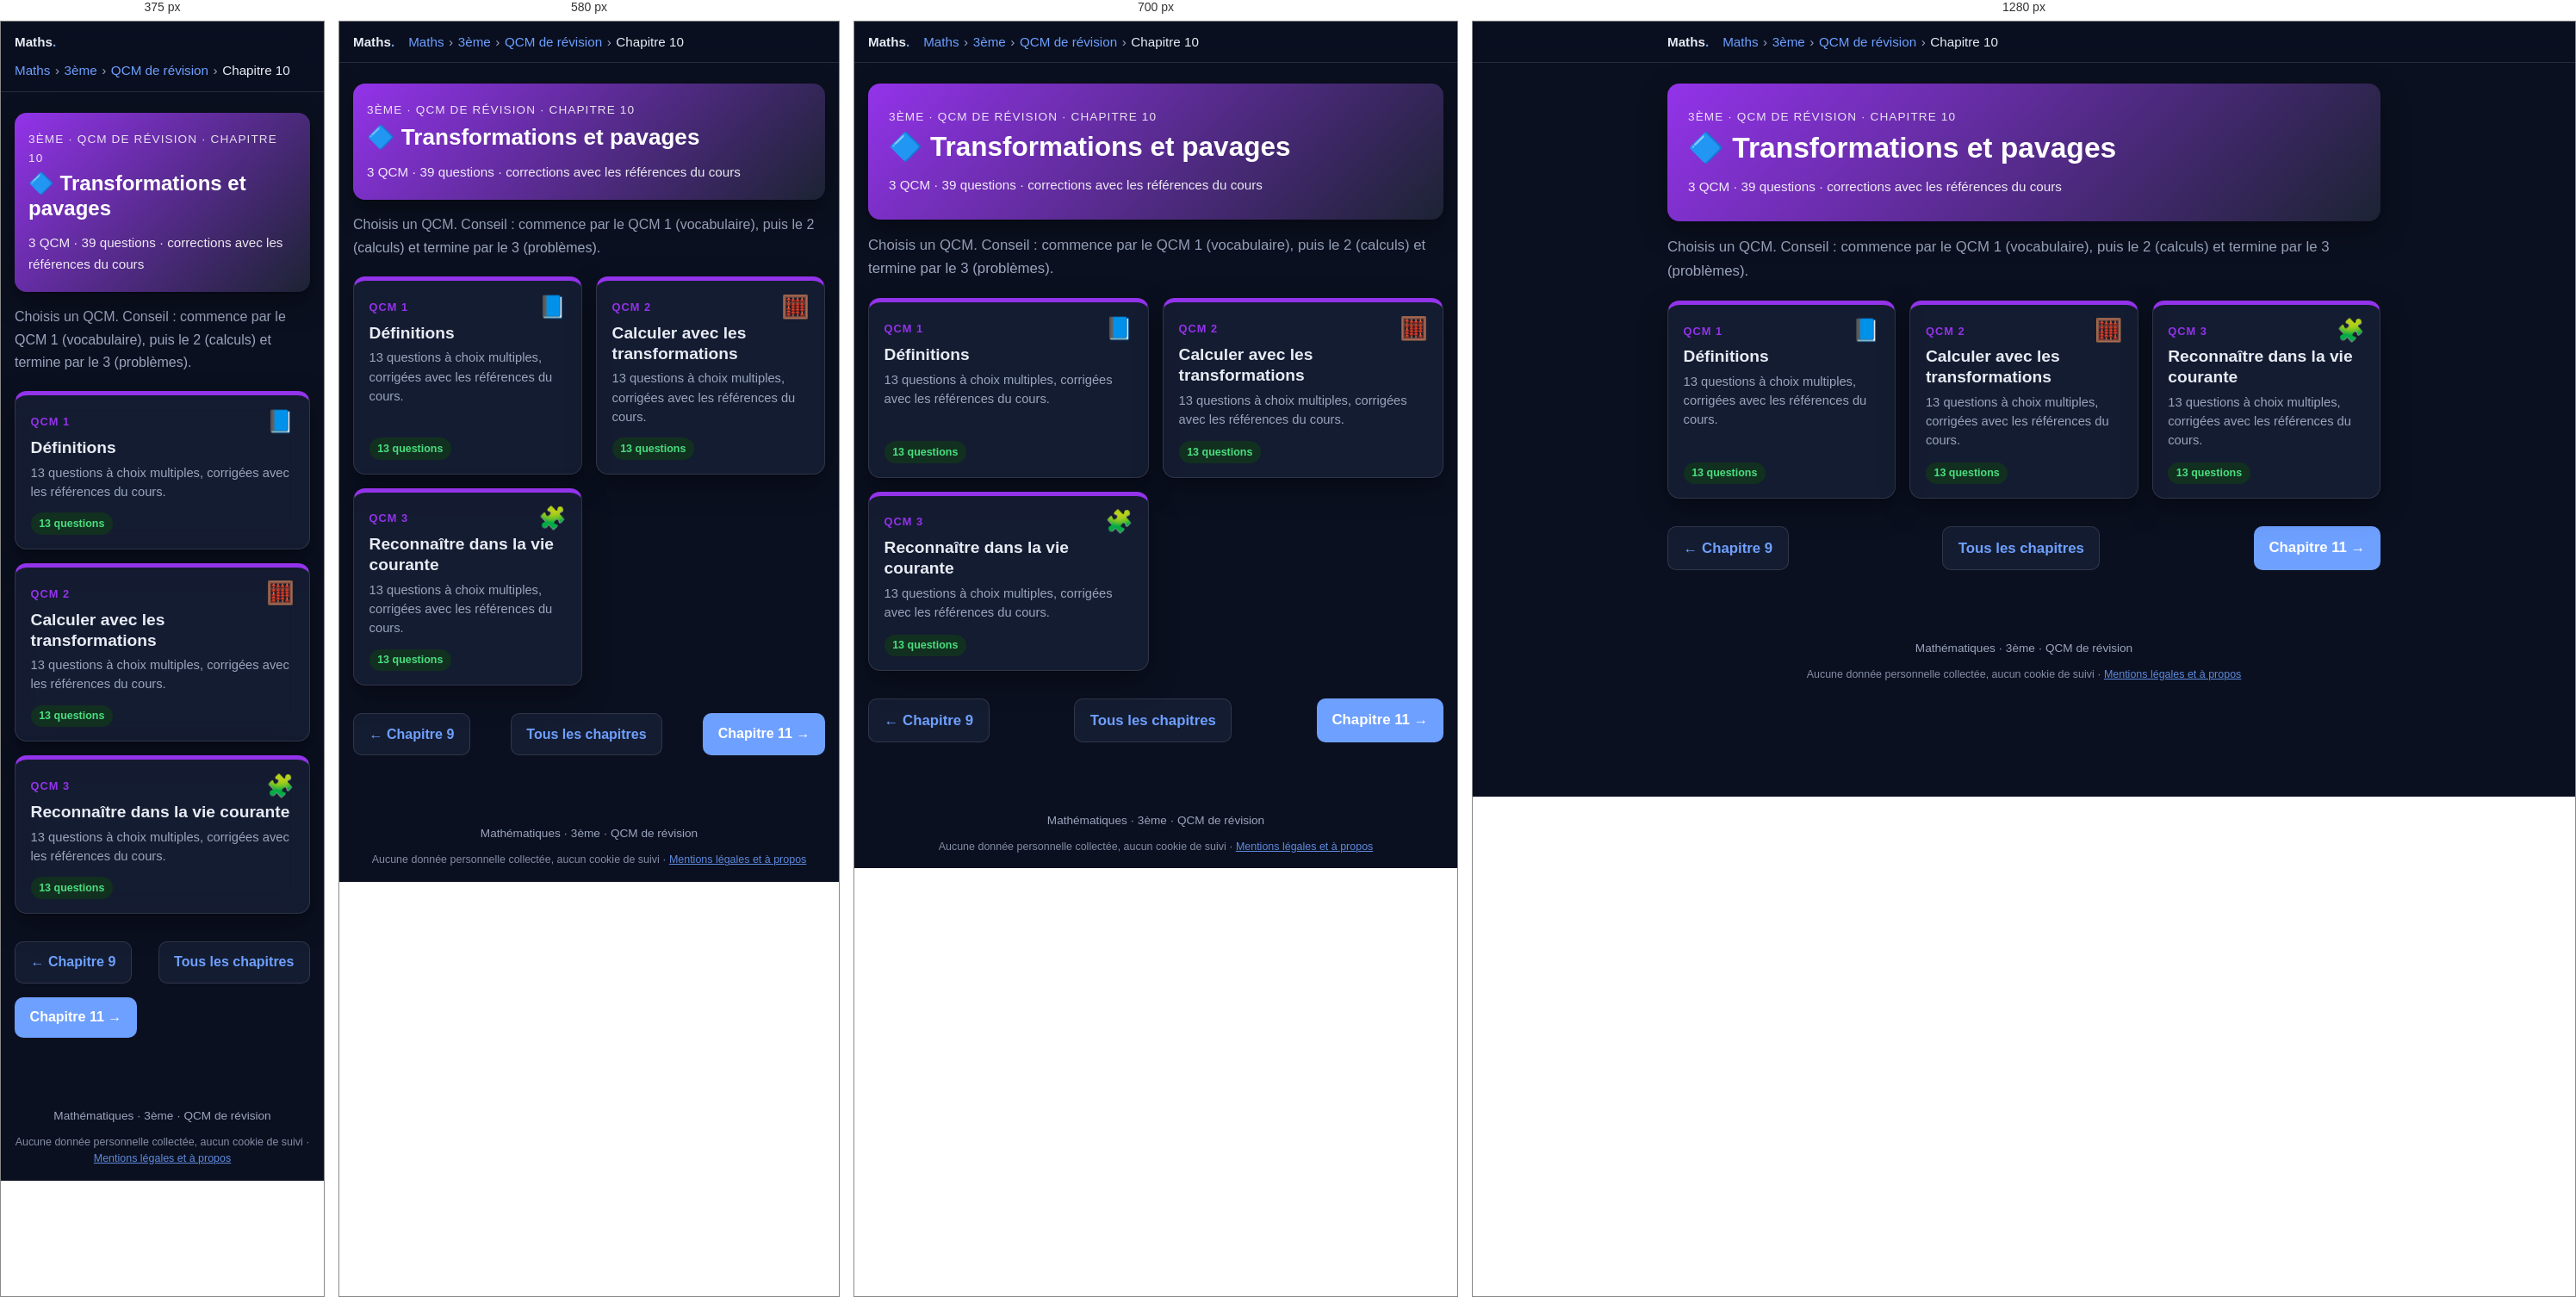
Rendered at 375 px, 580 px, 700 px and 1280 px, left to right.

<!-- file: 3eme-qcm-chapitre10.html -->
<!DOCTYPE html>
<html lang="fr">
<head>
  <meta charset="utf-8">
  <meta name="robots" content="noindex, nofollow, noarchive">
  <meta name="viewport" content="width=device-width, initial-scale=1">
  <title>QCM – Chapitre 10 : Transformations et pavages · 3ème · Maths</title>
  <meta name="description" content="3 QCM de révision (39 questions) sur le chapitre 10 de 3ème : Transformations et pavages.">
  <link rel="icon" href="../favicon.ico">
  <link rel="stylesheet" href="katex/katex.min.css">
  <link rel="stylesheet" href="style.css">
  <script src="../commun/acces.js"></script>
  <script src="../commun/theme.js"></script>
  <script src="../commun/impression.js"></script>
  <script src="../commun/recherche.js"></script>
  <link rel="stylesheet" href="../commun/fond.css">
  <script src="../commun/fond.js" defer></script>
  <script src="qcm.js" defer></script>
</head>
<body>

  <header class="topbar">
    <div class="topbar-inner">
      <a class="brand" href="maths.html">Maths<span>.</span></a>
      <nav class="breadcrumb" aria-label="Fil d'Ariane"><a href="maths.html">Maths</a><span class="sep">›</span><a href="3eme.html">3ème</a><span class="sep">›</span><a href="3eme-qcm.html">QCM de révision</a><span class="sep">›</span><span>Chapitre 10</span></nav>
    </div>
  </header>

  <main>
    <section class="hero" style="background:linear-gradient(135deg,#9333ea,#1c2333)">
      <p class="eyebrow">3ème · QCM de révision · Chapitre 10</p>
      <h1>🔷 Transformations et pavages</h1>
      <p class="meta">3 QCM · 39 questions · corrections avec les références du cours</p>
    </section>

    <p class="intro">Choisis un QCM. Conseil : commence par le QCM 1 (vocabulaire), puis le 2 (calculs) et termine par le 3 (problèmes).</p>

    <ul class="chapter-grid">
      <li>
        <a class="chapter-card" href="3eme-qcm-chapitre10-qcm1.html" style="--c:#9333ea">
          <span class="ch-top"><span class="ch-num">QCM 1</span><span class="ch-icon" aria-hidden="true">📘</span></span>
          <span class="ch-title">Définitions</span>
          <span class="ch-desc">13 questions à choix multiples, corrigées avec les références du cours.</span>
          <span class="ch-foot"><span class="status ok">13 questions</span><span class="qcm-score-chip" data-qcm-score="3e-c10-q1" hidden></span></span>
        </a>
      </li>
      <li>
        <a class="chapter-card" href="3eme-qcm-chapitre10-qcm2.html" style="--c:#9333ea">
          <span class="ch-top"><span class="ch-num">QCM 2</span><span class="ch-icon" aria-hidden="true">🧮</span></span>
          <span class="ch-title">Calculer avec les transformations</span>
          <span class="ch-desc">13 questions à choix multiples, corrigées avec les références du cours.</span>
          <span class="ch-foot"><span class="status ok">13 questions</span><span class="qcm-score-chip" data-qcm-score="3e-c10-q2" hidden></span></span>
        </a>
      </li>
      <li>
        <a class="chapter-card" href="3eme-qcm-chapitre10-qcm3.html" style="--c:#9333ea">
          <span class="ch-top"><span class="ch-num">QCM 3</span><span class="ch-icon" aria-hidden="true">🧩</span></span>
          <span class="ch-title">Reconnaître dans la vie courante</span>
          <span class="ch-desc">13 questions à choix multiples, corrigées avec les références du cours.</span>
          <span class="ch-foot"><span class="status ok">13 questions</span><span class="qcm-score-chip" data-qcm-score="3e-c10-q3" hidden></span></span>
        </a>
      </li>
    </ul>

    <nav class="pager" aria-label="Navigation entre chapitres">
      <a class="btn secondary" href="3eme-qcm-chapitre9.html">← Chapitre 9</a>
      <a class="btn secondary" href="3eme-qcm.html">Tous les chapitres</a>
      <a class="btn" href="3eme-qcm-chapitre11.html">Chapitre 11 →</a>
    </nav>
  </main>

  <footer>Mathématiques · 3ème · QCM de révision
    <p class="mentions-donnees">Aucune donnée personnelle collectée, aucun cookie de suivi · <a href="../mentions-legales.html">Mentions légales et à propos</a></p>
  </footer>

</body>
</html>


/* @media block from style.css */
@media (max-width: 640px) {
  body { font-size: 1rem; }
  .roles, .ip-grid { grid-template-columns: 1fr; }
  .hero { padding: 1.25rem 1rem; }
  .card { padding: 1rem; }
}

/* @media block from style.css */
@media (max-width: 640px) {
  .figure-row { grid-template-columns: 1fr; }
}

/* @media block from style.css */
@media (max-width: 760px) { .chrono { grid-template-columns: repeat(2, 1fr); } .p2p-main { grid-template-columns: 1fr; } }

/* @media block from style.css */
@media (max-width: 460px) { .chrono { grid-template-columns: 1fr; } .bar .kind { width: 5.5rem; } }

/* @media block from style.css */
@media (max-width: 640px) {
  .p2p-row { grid-template-columns: 1fr; }
}

/* @media block from style.css */
@media (max-width: 760px) { .timeline { grid-template-columns: repeat(2, 1fr); } }

/* @media block from style.css */
@media (max-width: 420px) { .timeline { grid-template-columns: 1fr; } }

/* @media block from style.css */
@media (max-width: 640px) {
  .sanctions thead { display: none; }
  .sanctions, .sanctions tbody, .sanctions tr, .sanctions th, .sanctions td { display: block; width: 100%; }
  .sanctions tr { border: 1px solid var(--border); border-radius: 12px; margin: .75rem 0; overflow: hidden; }
  .sanctions th, .sanctions td { border: 0; }
  .sanctions tbody th { background: var(--primary-soft); color: var(--primary-dark); }
  .sanctions td:nth-of-type(1)::before { content: "Interdit : "; font-weight: 700; }
  .sanctions td:nth-of-type(2)::before { content: "Sanctions : "; font-weight: 700; }
}

/* @media block from style.css */
@media (max-width: 480px) { .yt-sim li { grid-template-columns: 5rem 1fr; } .yt-sim .thumb { font-size: 1rem; } }

/* @media block from style.css */
@media (max-width: 860px) {
  .lifecycle { grid-template-columns: 1fr 1fr; }
  .lifecycle > li::after { content: none; }
}

/* @media block from style.css */
@media (max-width: 460px) { .lifecycle { grid-template-columns: 1fr; } }

/* @media block from style.css */
@media (max-width: 860px) { .compare-grid { grid-template-columns: 1fr; } }

/* @media block from style.css */
@media (max-width: 520px) { .reflex-list li { grid-template-columns: 1fr; gap: .1rem; } }

/* @media block from style.css */
@media (max-width: 640px) { .wc iframe { height: 340px; } }

/* @media block from style.css */
@media (max-width: 640px) { .loop { flex-direction: column; } .loop li.ar { transform: rotate(90deg); } }

/* @media block from style.css */
@media (max-width: 860px) { .def-grid { grid-template-columns: 1fr; } }

/* @media block from style.css */
@media (max-width: 640px) { .pyramid li { width: calc(55% + var(--w) * .45); } .pyramid .ex { grid-template-columns: 1fr; } }

/* @media block from style.css */
@media (max-width: 640px) { .rev-row { grid-template-columns: 1fr 8.5rem; } .rev-q { grid-column: 1 / -1; } }

/* @media block from style.css */
@media (max-width: 640px) { .choices { grid-template-columns: 1fr; } }